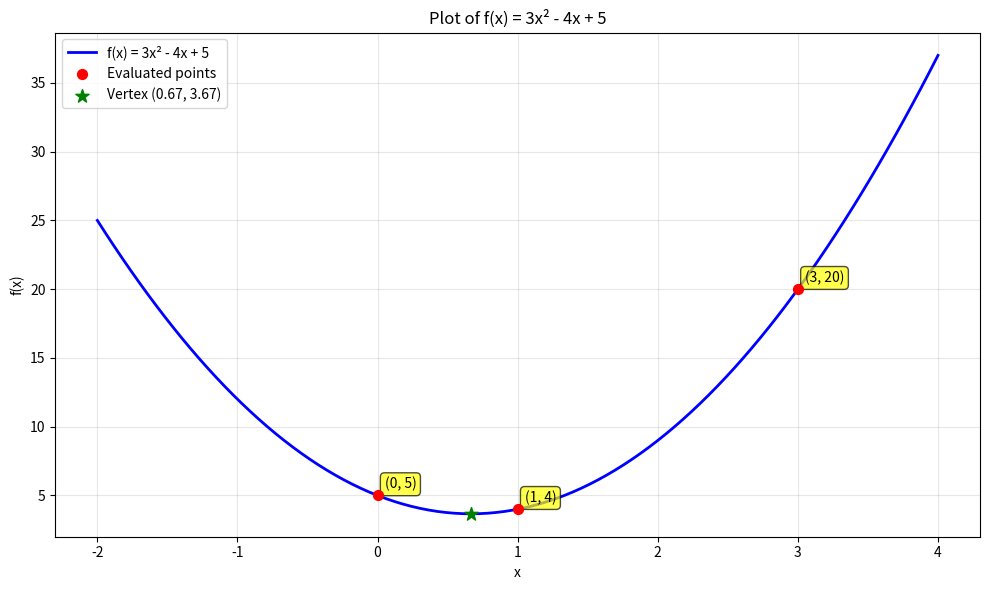

Here is the Python script that generated this plot:
import numpy as np
import matplotlib.pyplot as plt

def f(x):
    """The function f(x) = 3x² - 4x + 5 from the Lean file"""
    return 3 * x**2 - 4 * x + 5

# Create x values for plotting
x = np.linspace(-2, 4, 100)
y = f(x)

# Create the plot
plt.figure(figsize=(10, 6))
plt.plot(x, y, 'b-', linewidth=2, label='f(x) = 3x² - 4x + 5')
plt.grid(True, alpha=0.3)
plt.xlabel('x')
plt.ylabel('f(x)')
plt.title('Plot of f(x) = 3x² - 4x + 5')
plt.legend()

# Add some special points that were evaluated in the Lean file
eval_points_x = [0, 1, 3]
eval_points_y = [f(x) for x in eval_points_x]
plt.scatter(eval_points_x, eval_points_y, color='red', s=50, zorder=5, 
           label='Evaluated points')

# Add annotations for the evaluated points
for x_val, y_val in zip(eval_points_x, eval_points_y):
    plt.annotate(f'({x_val}, {y_val})', 
                xy=(x_val, y_val), 
                xytext=(5, 5), 
                textcoords='offset points',
                fontsize=10,
                bbox=dict(boxstyle='round,pad=0.3', facecolor='yellow', alpha=0.7))

# Find and mark the vertex of the parabola
vertex_x = 4 / (2 * 3)  # -b / (2a) where a=3, b=-4
vertex_y = f(vertex_x)
plt.scatter([vertex_x], [vertex_y], color='green', s=100, marker='*', 
           zorder=5, label=f'Vertex ({vertex_x:.2f}, {vertex_y:.2f})')

plt.legend()
plt.tight_layout()
plt.show()

# Print some information about the function
print("Function: f(x) = 3x² - 4x + 5")
print(f"Vertex: ({vertex_x:.3f}, {vertex_y:.3f})")
print("Evaluated points from Lean:")
for x_val in eval_points_x:
    print(f"  f({x_val}) = {f(x_val)}")